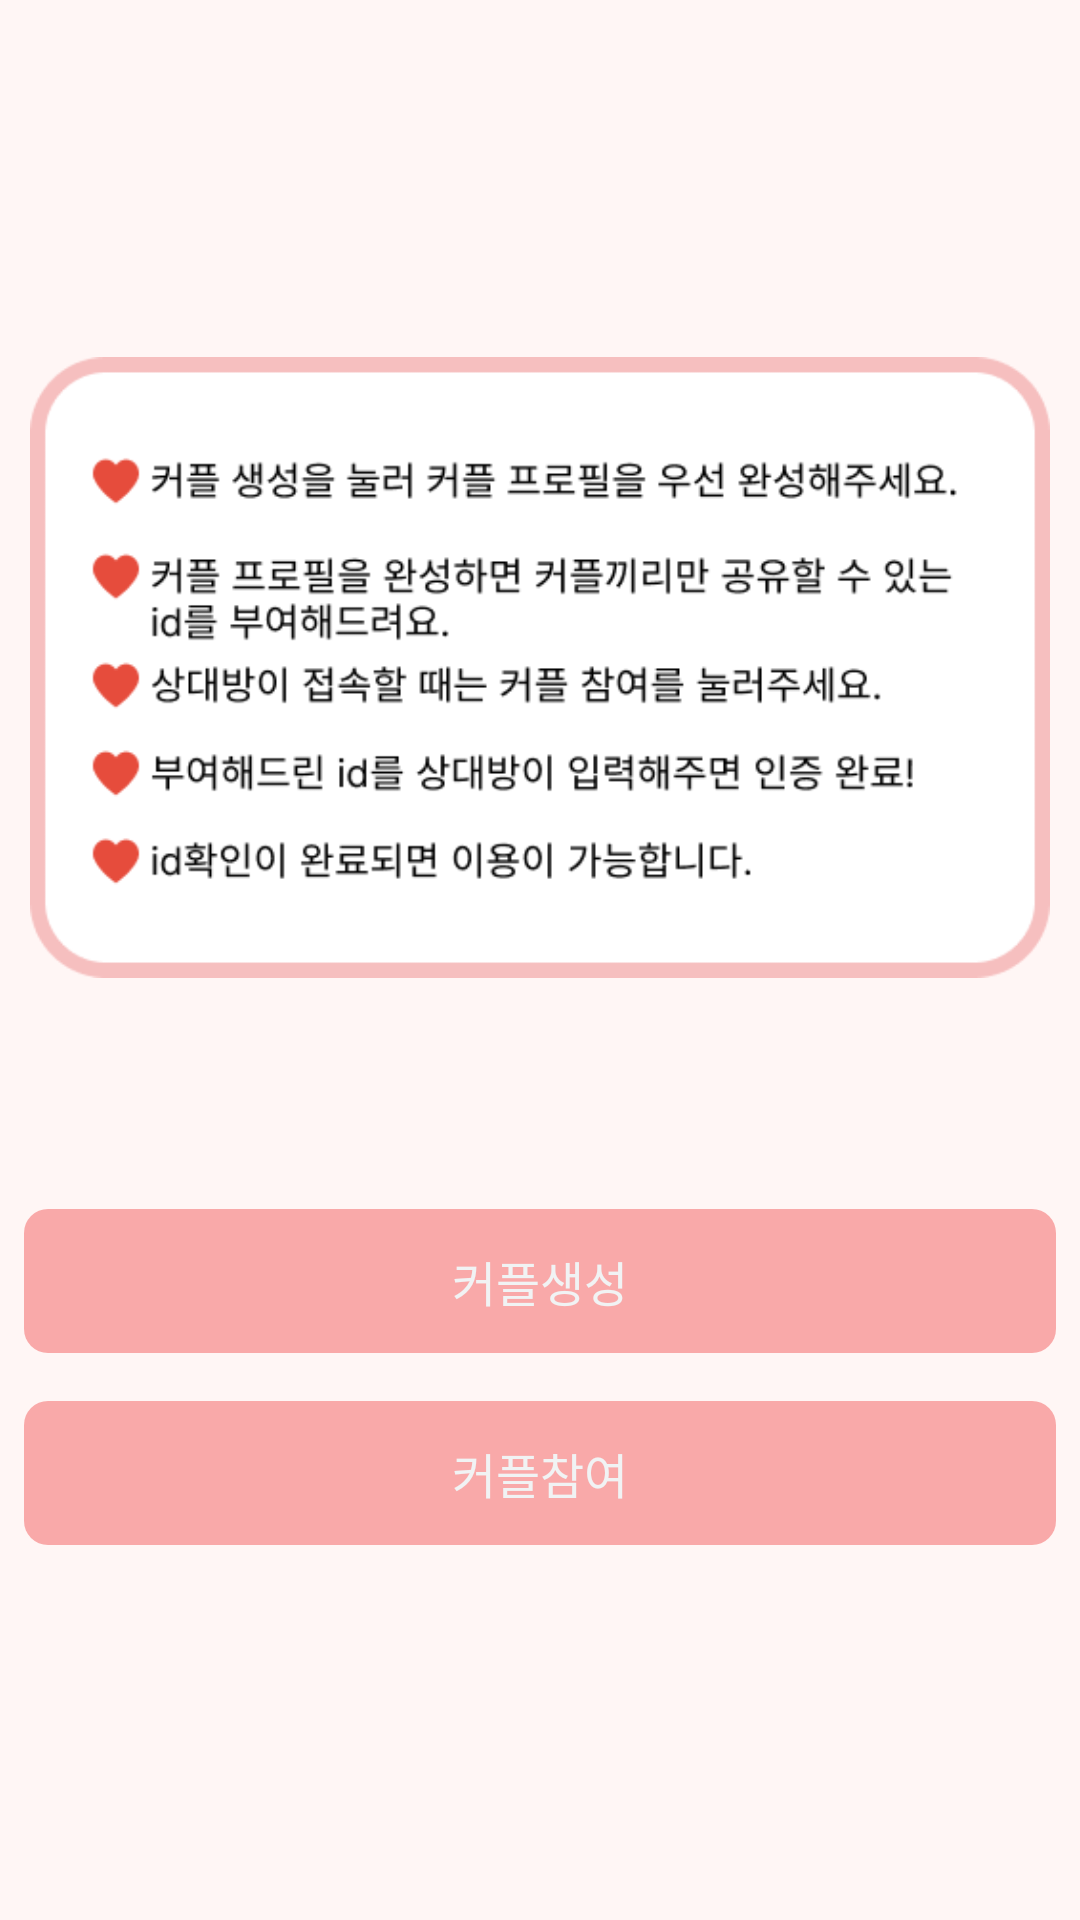

Reconstruct the res/layout file that produces this screen, plus the resources it refers to.
<!-- AndroidManifest.xml: application theme Theme.TheTheTheAndroid -->
<!-- res/layout/activity_request.xml -->
<?xml version="1.0" encoding="utf-8"?>
<FrameLayout xmlns:android="http://schemas.android.com/apk/res/android"
    xmlns:app="http://schemas.android.com/apk/res-auto"
    xmlns:tools="http://schemas.android.com/tools"
    android:layout_width="match_parent"
    android:layout_height="match_parent"
    tools:context=".couple.RequestActivity"
    android:background="@color/background_pink">


    <LinearLayout
        android:layout_width="wrap_content"
        android:layout_height="wrap_content"
        android:orientation="vertical"
        android:layout_marginTop="50dp">
    <ImageView
        android:layout_width="wrap_content"
        android:layout_height="wrap_content"
        android:layout_margin="10dp"
        android:src="@drawable/explain"/>

        <androidx.appcompat.widget.AppCompatButton
            android:id="@+id/create_couple"
            android:layout_width="match_parent"
            android:layout_height="wrap_content"
            android:layout_margin="8dp"
            style="@style/TheButtonMain"
            android:text="커플생성"
            />

        <androidx.appcompat.widget.AppCompatButton
            android:id="@+id/request_couple"
            android:layout_width="match_parent"
            android:layout_height="wrap_content"
            android:layout_margin="8dp"
            style="@style/TheButtonMain"
            android:text="커플참여"
            />
    </LinearLayout>





</FrameLayout>
<!-- resources referenced by this layout -->
<resources>
  <color name="background_pink">#FFF6F5</color>
  <!-- drawable explain: png bitmap (drawable, 24706 bytes) -->
  <style name="TheButtonMain" parent="Widget.AppCompat.Button">
          <item name="android:background">@drawable/the_button_background_main</item>
          <item name="android:textColor">@color/grey100</item>
          <item name="android:gravity">center</item>
          <item name="android:textAppearance">@style/text_large_bold</item>
          <item name="android:stateListAnimator">@null</item>
      </style>
  <style name="Theme.TheTheTheAndroid" parent="Base.Theme.TheTheTheAndroid" />
  <!-- drawable the_button_background_main (drawable) -->
  <?xml version="1.0" encoding="utf-8"?>
  <selector xmlns:android="http://schemas.android.com/apk/res/android">
      <item android:state_enabled="false">
          <shape android:shape="rectangle">
              <solid android:color="@color/soft_pink" />
              <corners android:radius="8dp" />
          </shape>
      </item>
  
          <item android:state_enabled="true"
              android:drawable="@drawable/the_button_ripple"/>
  </selector>
  <color name="grey100">#F1F3F4</color>
  <style name="text_large_bold" parent="pretendard_bold">
          <item name="android:textSize">16sp</item>
      </style>
  <style name="Base.Theme.TheTheTheAndroid" parent="Theme.AppCompat.DayNight.NoActionBar">
          
          
      </style>
  <color name="soft_pink">#F6BFBF</color>
  <!-- drawable the_button_ripple (drawable) -->
  <?xml version="1.0" encoding="utf-8"?>
  <ripple xmlns:android="http://schemas.android.com/apk/res/android"
      android:color="@color/pink">
      <item>
          <shape android:shape="rectangle">
              <solid android:color="@color/ripple_pink" />
              <corners android:radius="8dp" />
          </shape>
      </item>
  </ripple>
  <style name="pretendard_bold" parent="TextAppearance.AppCompat">
          <item name="android:fontFamily">@font/pretendard_bold</item>
      </style>
  <color name="pink">#F67878</color>
  <color name="ripple_pink">#9AF67878</color>
</resources>
